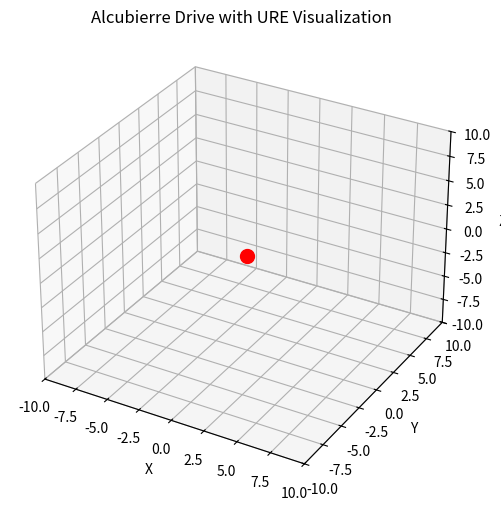

Reproduce this figure in Python. (Note: this script raises an exception after producing the figure.)
import numpy as np
import matplotlib.pyplot as plt
from matplotlib.animation import FuncAnimation
import pandas as pd

# Constants for spacetime grid
GRID_SIZE = 50
TIME_STEPS = 200
VELOCITY = 0.05  # Speed of warp bubble movement
DAMPING = 0.1    # Damping factor for resonance stability
AMPLITUDE = 1.0  # Amplitude of spacetime curvature

# Unified Resonance Equation Terms
def T_osc(t, x, frequencies, amplitudes):
    """Oscillatory tensor to model harmonic oscillations in spacetime."""
    return np.sum(
        [amp * np.sin(2 * np.pi * freq * t + x) for freq, amp in zip(frequencies, amplitudes)], axis=0
    )

def T_res(t, x, base_freq, amplitude, damping):
    """Resonance tensor to model nonlinear interactions."""
    return amplitude * np.cos(2 * np.pi * base_freq * t) * np.exp(-damping * t)

def warp_bubble(t, x, y, velocity):
    """Warp field curvature function."""
    r = np.sqrt((x - velocity * t)**2 + y**2)
    return -AMPLITUDE * np.exp(-r**2)

# Grid and time setup
x = np.linspace(-10, 10, GRID_SIZE)
y = np.linspace(-10, 10, GRID_SIZE)
X, Y = np.meshgrid(x, y)

# Initialize frequency and amplitude arrays for oscillatory tensor
frequencies = [0.5, 1.0, 1.5, 2.0]
amplitudes = [1.0, 0.8, 0.6, 0.4]

# Data logging setup
data_log = []

# Create figure and axes for plotting
fig = plt.figure(figsize=(8, 6))
ax = fig.add_subplot(111, projection='3d')
ax.set_xlim(-10, 10)
ax.set_ylim(-10, 10)
ax.set_zlim(-10, 10)
ax.set_xlabel('X')
ax.set_ylabel('Y')
ax.set_zlabel('Z')
ax.set_title('Alcubierre Drive with URE Visualization')

# Initialize warp bubble and craft (sphere)
craft_position = [0, 0]
craft, = ax.plot([craft_position[0]], [craft_position[1]], [0], 'ro', markersize=10)

# Animation function
def update(frame):
    t = frame / TIME_STEPS
    # Warp bubble curvature
    Z = warp_bubble(t, X, Y, VELOCITY)
    # Add oscillatory and resonance tensors
    Z_osc = T_osc(t, X, frequencies, amplitudes) * 0.2
    Z_res = T_res(t, X, base_freq=0.5, amplitude=0.5, damping=DAMPING)
    Z += Z_osc + Z_res

    # Calculate stability metrics
    max_curvature = np.max(Z)
    min_curvature = np.min(Z)
    avg_curvature = np.mean(Z)
    flatness = np.std(Z)

    # Log data
    data_log.append({
        "Time": t,
        "Max Curvature": max_curvature,
        "Min Curvature": min_curvature,
        "Average Curvature": avg_curvature,
        "Flatness": flatness
    })

    # Update craft position
    craft_position[0] = VELOCITY * t
    craft.set_data([craft_position[0]], [craft_position[1]])
    craft.set_3d_properties([0])

    # Clear and re-plot surface
    ax.clear()
    ax.set_xlim(-10, 10)
    ax.set_ylim(-10, 10)
    ax.set_zlim(-10, 10)
    ax.set_xlabel('X')
    ax.set_ylabel('Y')
    ax.set_zlabel('Z')
    ax.set_title('Alcubierre Drive with URE Visualization')
    ax.plot_surface(X, Y, Z, rstride=1, cstride=1, alpha=0.7, cmap='viridis')
    ax.plot([craft_position[0]], [craft_position[1]], [0], 'ro', markersize=10)
    return ax,

# Animate the warp drive visualization
ani = FuncAnimation(fig, update, frames=TIME_STEPS, interval=50, blit=False)

# Show the animation
plt.show()

# Save logged data to CSV
df = pd.DataFrame(data_log)
df.to_csv("warp_bubble_data.csv", index=False)
print("Data saved to 'warp_bubble_data.csv'.")

# Output summary statistics
print("Warp Bubble Data Summary:")
print(df.describe())
